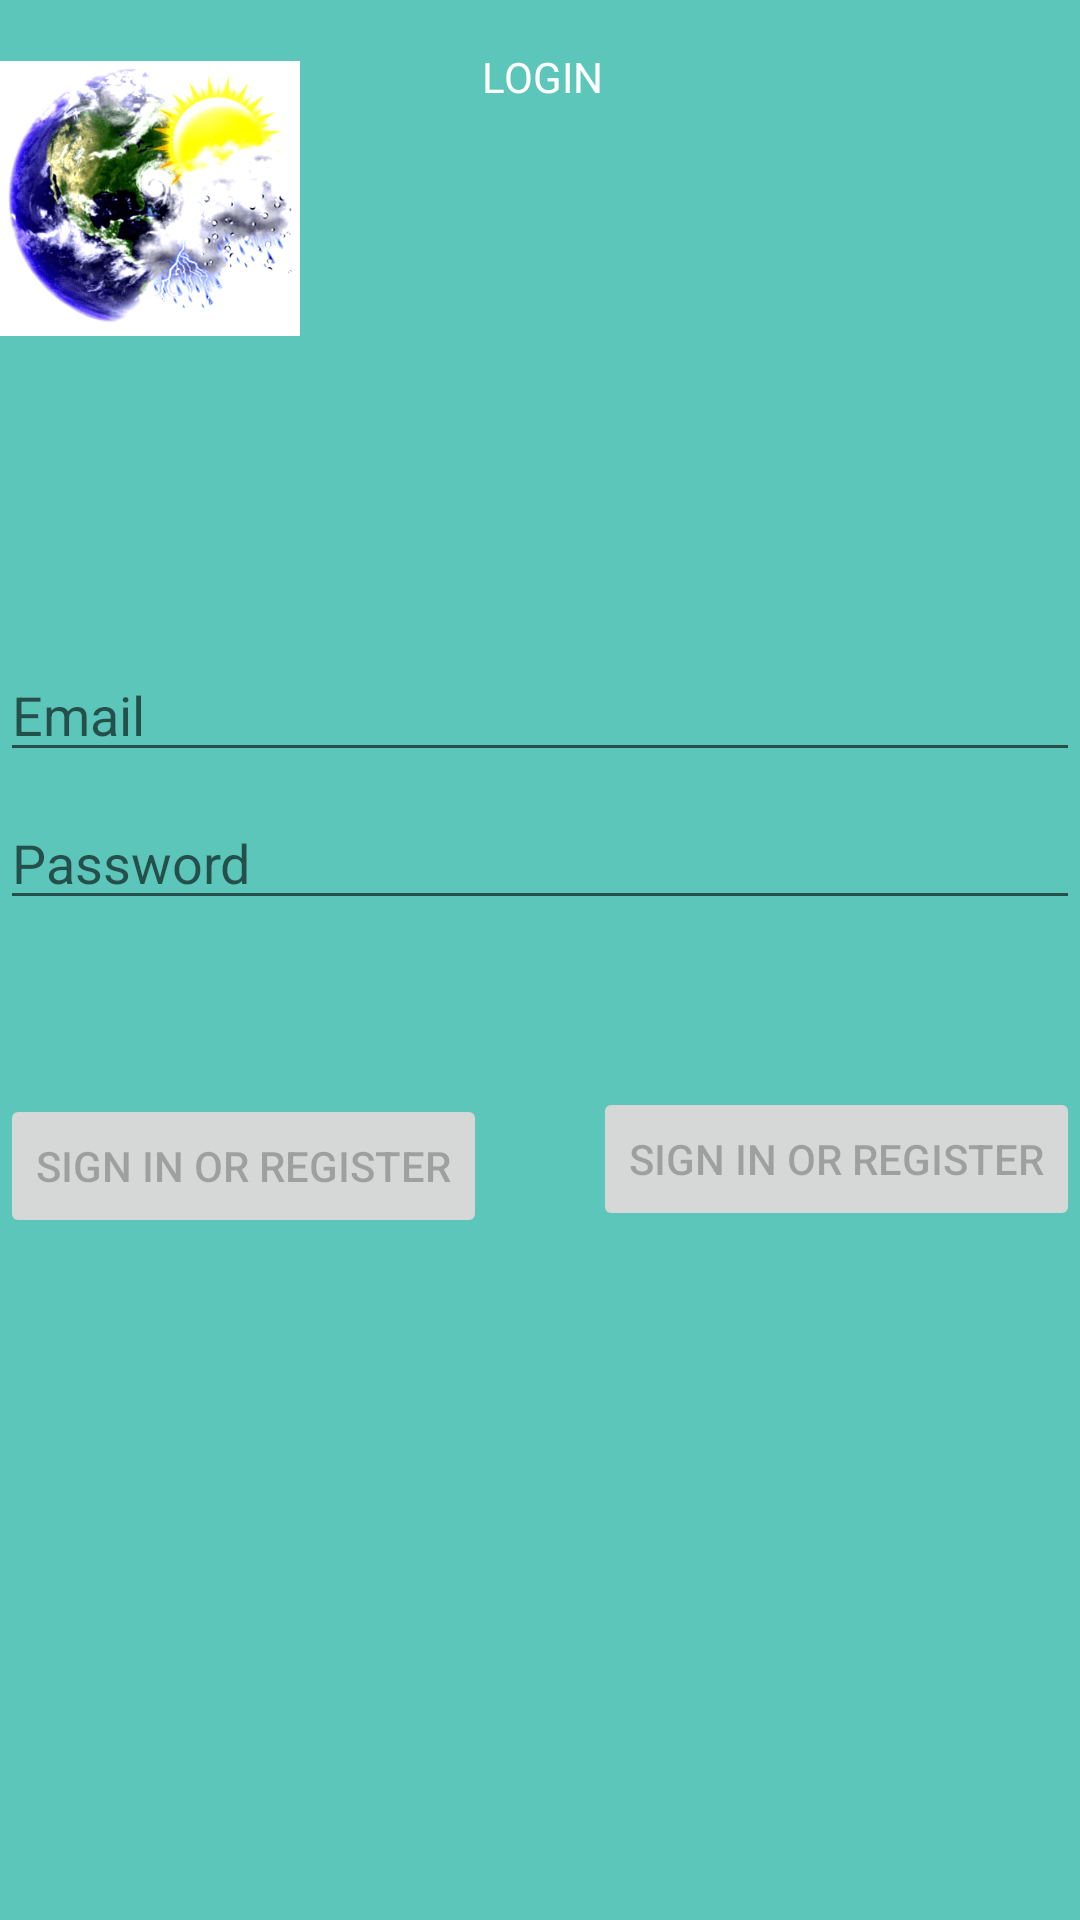

Android layout source for this screen:
<!-- AndroidManifest.xml: application theme Theme.Clima -->
<!-- res/layout/activity_login.xml -->
<?xml version="1.0" encoding="utf-8"?>
<androidx.constraintlayout.widget.ConstraintLayout xmlns:android="http://schemas.android.com/apk/res/android"
    xmlns:app="http://schemas.android.com/apk/res-auto"
    xmlns:tools="http://schemas.android.com/tools"
    android:id="@+id/container"
    android:layout_width="match_parent"
    android:layout_height="match_parent"
    android:background="#5CC6BA"
    android:paddingLeft="@dimen/activity_horizontal_margin"
    android:paddingTop="16dp"
    android:paddingRight="@dimen/activity_horizontal_margin"
    android:paddingBottom="@dimen/activity_vertical_margin"
    tools:context=".ui.login.LoginActivity">

    <ImageView
        android:id="@+id/imageView2"
        android:layout_width="100dp"
        android:layout_height="100dp"
        app:srcCompat="@drawable/clima" />

    <TextView
        android:id="@+id/textView3"
        android:layout_width="98dp"
        android:layout_height="38dp"
        android:layout_marginLeft="160dp"
        android:text="LOGIN"
        android:textColor="@color/white"
        app:layout_constraintEnd_toEndOf="parent"
        app:layout_constraintHorizontal_bias="0.005"
        app:layout_constraintStart_toStartOf="parent"
        tools:layout_editor_absoluteY="144dp" />

    <EditText
        android:id="@+id/username"
        android:layout_width="0dp"
        android:layout_height="wrap_content"
        android:layout_marginTop="200dp"
        android:hint="@string/prompt_email"
        android:inputType="textEmailAddress"
        android:selectAllOnFocus="true"
        app:layout_constraintEnd_toEndOf="parent"
        app:layout_constraintStart_toStartOf="parent"
        app:layout_constraintTop_toTopOf="parent" />

    <EditText
        android:id="@+id/password"
        android:layout_width="0dp"
        android:layout_height="wrap_content"
        android:layout_marginTop="8dp"
        android:hint="@string/prompt_password"
        android:imeActionLabel="@string/action_sign_in_short"
        android:imeOptions="actionDone"
        android:inputType="textPassword"
        android:selectAllOnFocus="true"
        app:layout_constraintEnd_toEndOf="parent"
        app:layout_constraintStart_toStartOf="parent"
        app:layout_constraintTop_toBottomOf="@+id/username" />

    <Button
        android:id="@+id/login"
        android:layout_width="wrap_content"
        android:layout_height="wrap_content"
        android:layout_gravity="start"
        android:layout_marginTop="16dp"
        android:layout_marginBottom="64dp"
        android:enabled="false"
        android:text="@string/action_sign_in"
        app:layout_constraintBottom_toBottomOf="parent"
        app:layout_constraintEnd_toEndOf="parent"
        app:layout_constraintHorizontal_bias="0.0"
        app:layout_constraintStart_toStartOf="parent"
        app:layout_constraintTop_toBottomOf="@+id/password"
        app:layout_constraintVertical_bias="0.204" />

    <ProgressBar
        android:id="@+id/loading"
        android:layout_width="wrap_content"
        android:layout_height="wrap_content"
        android:layout_gravity="center"
        android:layout_marginTop="64dp"
        android:layout_marginBottom="64dp"
        android:visibility="gone"
        app:layout_constraintBottom_toBottomOf="parent"
        app:layout_constraintEnd_toEndOf="@+id/password"
        app:layout_constraintStart_toStartOf="@+id/password"
        app:layout_constraintTop_toTopOf="parent"
        app:layout_constraintVertical_bias="0.3" />

    <Button
        android:id="@+id/login2"
        android:layout_width="wrap_content"
        android:layout_height="wrap_content"
        android:layout_gravity="start"
        android:layout_marginTop="16dp"
        android:layout_marginBottom="64dp"
        android:enabled="false"
        android:text="@string/action_sign_in"
        app:layout_constraintBottom_toBottomOf="parent"
        app:layout_constraintEnd_toEndOf="parent"
        app:layout_constraintHorizontal_bias="1.0"
        app:layout_constraintStart_toStartOf="parent"
        app:layout_constraintTop_toBottomOf="@+id/password"
        app:layout_constraintVertical_bias="0.193" />

</androidx.constraintlayout.widget.ConstraintLayout>
<!-- resources referenced by this layout -->
<resources>
  <!-- drawable clima: png bitmap (drawable-nodpi, 45583 bytes) -->
  <string name="action_sign_in">Sign in or register</string>
  <string name="action_sign_in_short">Sign in</string>
  <string name="prompt_email">Email</string>
  <string name="prompt_password">Password</string>
  <style name="Theme.Clima" parent="Theme.MaterialComponents.DayNight.DarkActionBar">
          
          <item name="colorPrimary">@color/purple_500</item>
          <item name="colorPrimaryVariant">@color/purple_700</item>
          <item name="colorOnPrimary">@color/white</item>
          
          <item name="colorSecondary">@color/teal_200</item>
          <item name="colorSecondaryVariant">@color/teal_700</item>
          <item name="colorOnSecondary">@color/black</item>
          
          <item name="android:statusBarColor">?attr/colorPrimaryVariant</item>
          
      </style>
  <!-- not gathered from this repository: default colours our renderer supplied (Android Studio template values) -->
  <color name="purple_500">#FF6200EE</color>
  <color name="purple_700">#FF3700B3</color>
  <color name="teal_200">#FF03DAC5</color>
  <color name="teal_700">#FF018786</color>
  <color name="black">#FF000000</color>
  <color name="white">#FFFFFFFF</color>
</resources>
